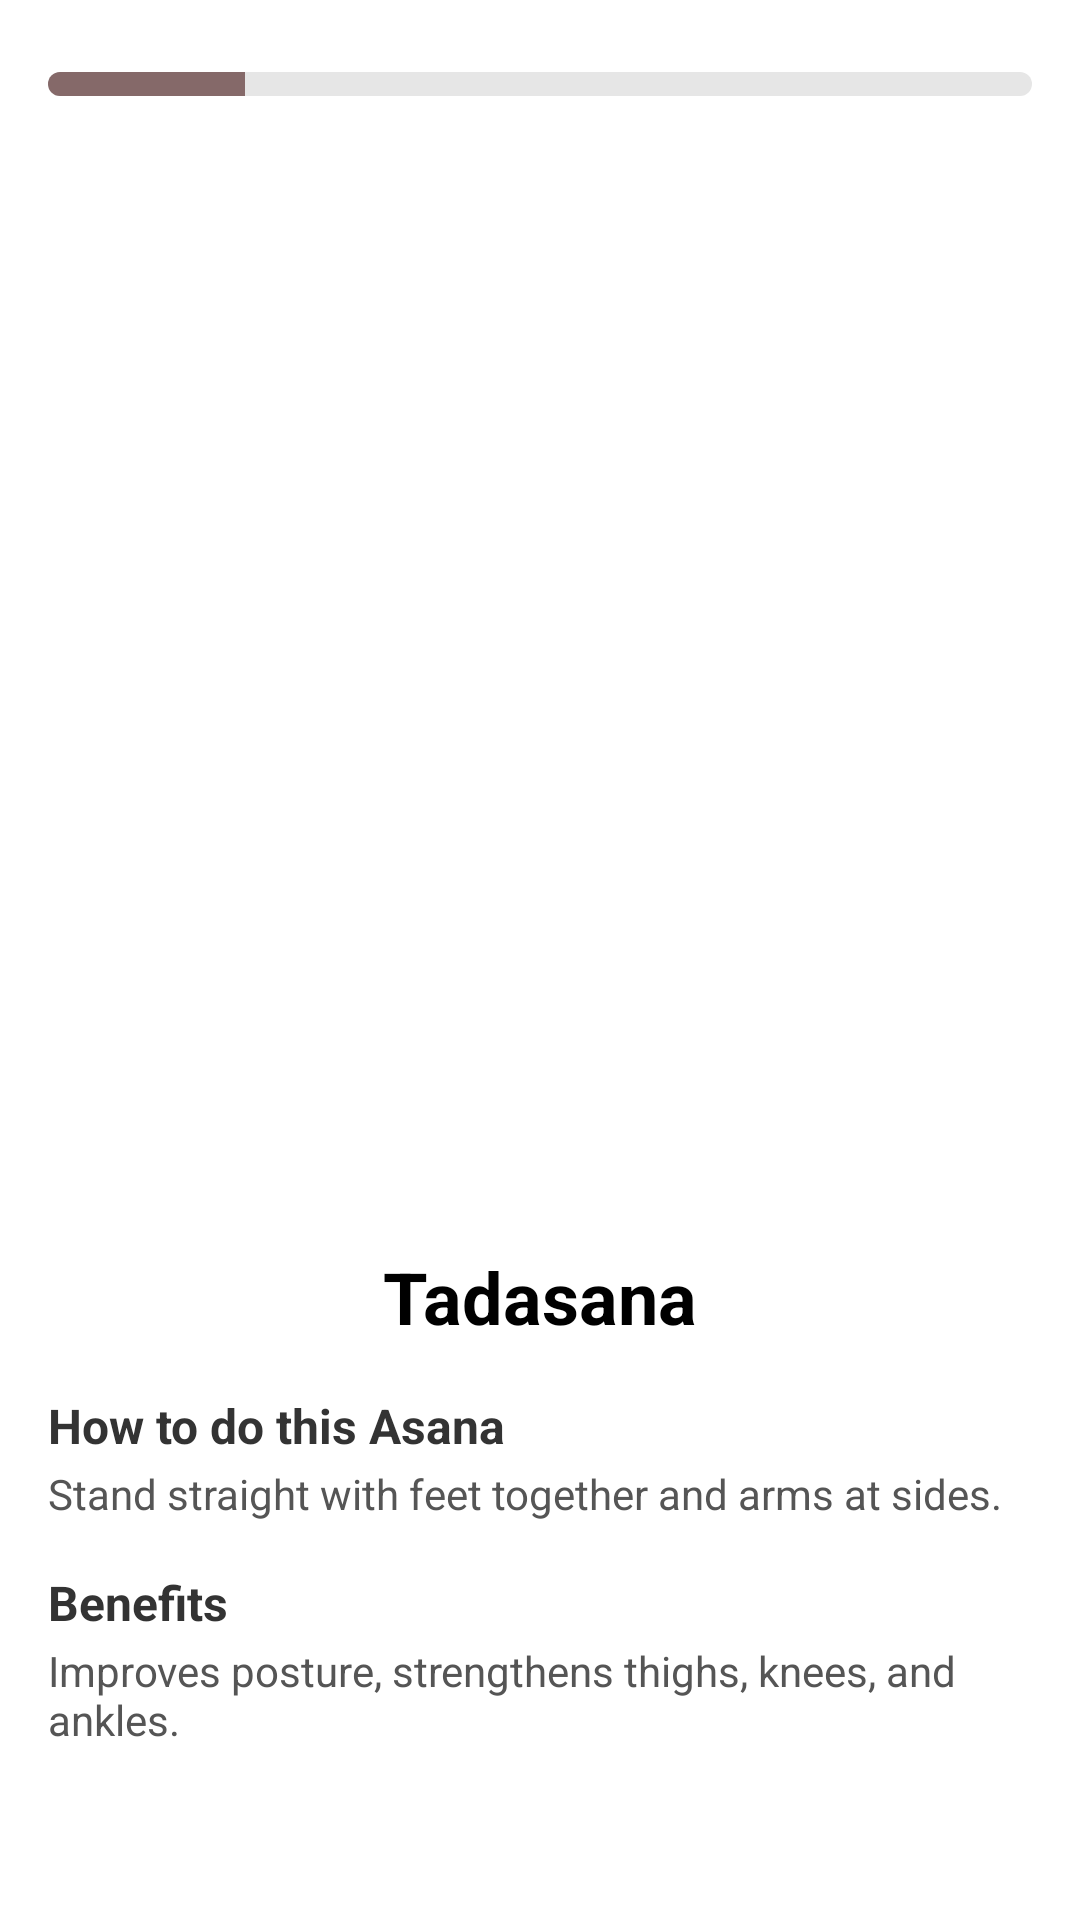

Android layout source for this screen:
<!-- AndroidManifest.xml: application theme Theme.Gurudev -->
<!-- res/layout/fragment_yoga_asana_adapter.xml -->
<?xml version="1.0" encoding="utf-8"?>
<androidx.constraintlayout.widget.ConstraintLayout
    xmlns:android="http://schemas.android.com/apk/res/android"
    xmlns:app="http://schemas.android.com/apk/res-auto"
    xmlns:tools="http://schemas.android.com/tools"
    android:layout_width="match_parent"
    android:layout_height="match_parent"
    android:background="@color/white"
    android:padding="16dp">

    
    <ProgressBar
        android:id="@+id/progressBar"
        style="?android:attr/progressBarStyleHorizontal"
        android:layout_width="0dp"
        android:layout_height="8dp"
        android:progress="20"
        android:max="100"
        android:progressDrawable="@drawable/custom_progress_bar"
        app:layout_constraintTop_toTopOf="parent"
        app:layout_constraintStart_toStartOf="parent"
        app:layout_constraintEnd_toEndOf="parent"
        android:layout_marginTop="8dp"/>

    
    <ImageView
        android:id="@+id/imageView"
        android:layout_width="269dp"
        android:layout_height="352dp"
        android:contentDescription="Person in yoga pose"
        android:src="@drawable/tadasana"
        app:layout_constraintTop_toBottomOf="@id/progressBar"
        app:layout_constraintStart_toStartOf="parent"
        app:layout_constraintEnd_toEndOf="parent"
        android:layout_marginTop="16dp" />

    
    <TextView
        android:id="@+id/asanaName"
        android:layout_width="wrap_content"
        android:layout_height="wrap_content"
        android:text="Tadasana"
        android:textSize="24sp"
        android:textStyle="bold"
        android:textColor="@color/black"
        app:layout_constraintTop_toBottomOf="@id/imageView"
        app:layout_constraintStart_toStartOf="parent"
        app:layout_constraintEnd_toEndOf="parent"
        android:layout_marginTop="16dp"/>

    
    <TextView
        android:layout_width="wrap_content"
        android:layout_height="wrap_content"
        android:text="How to do this Asana"
        android:textColor="#333333"
        android:textSize="16sp"
        android:textStyle="bold"
        app:layout_constraintTop_toBottomOf="@id/asanaName"
        app:layout_constraintStart_toStartOf="parent"
        android:layout_marginTop="16dp" />

    <TextView
        android:id="@+id/asanaDescription"
        android:layout_width="match_parent"
        android:layout_height="wrap_content"
        android:text="Stand straight with feet together and arms at sides."
        android:textColor="#555555"
        android:textSize="14sp"
        app:layout_constraintTop_toBottomOf="@id/asanaName"
        app:layout_constraintStart_toStartOf="parent"
        app:layout_constraintEnd_toEndOf="parent"
        android:layout_marginTop="40dp" />

    
    <TextView
        android:layout_width="wrap_content"
        android:layout_height="wrap_content"
        android:text="Benefits"
        android:textColor="#333333"
        android:textSize="16sp"
        android:textStyle="bold"
        app:layout_constraintTop_toBottomOf="@id/asanaDescription"
        app:layout_constraintStart_toStartOf="parent"
        android:layout_marginTop="16dp" />

    <TextView
        android:id="@+id/asanaBenefits"
        android:layout_width="match_parent"
        android:layout_height="wrap_content"
        android:text="Improves posture, strengthens thighs, knees, and ankles."
        android:textColor="#555555"
        android:textSize="14sp"
        app:layout_constraintTop_toBottomOf="@id/asanaDescription"
        app:layout_constraintStart_toStartOf="parent"
        app:layout_constraintEnd_toEndOf="parent"
        android:layout_marginTop="40dp" />

    
    <LinearLayout
        android:layout_width="380dp"
        android:layout_height="52dp"
        android:layout_marginTop="56dp"
        android:gravity="center"
        android:orientation="horizontal"
        app:layout_constraintEnd_toEndOf="parent"
        app:layout_constraintHorizontal_bias="0.0"
        app:layout_constraintStart_toStartOf="parent"
        app:layout_constraintTop_toBottomOf="@id/asanaBenefits">

        <Button
            android:id="@+id/btnPrevious"
            android:layout_width="wrap_content"
            android:layout_height="wrap_content"
            android:layout_marginEnd="16dp"
            android:backgroundTint="#C0A38D"
            android:text="Previous"
            android:textColor="@color/white"/>

        <Button
            android:id="@+id/btnNext"
            android:layout_width="wrap_content"
            android:layout_height="wrap_content"
            android:backgroundTint="#C1A48E"
            android:text="Next"
            android:textColor="@color/white" />
    </LinearLayout>

</androidx.constraintlayout.widget.ConstraintLayout>
<!-- resources referenced by this layout -->
<resources>
  <color name="black">#FF000000</color>
  <color name="white">#FFFFFFFF</color>
  <!-- drawable custom_progress_bar (drawable) -->
  <?xml version="1.0" encoding="utf-8"?>
  <layer-list xmlns:android="http://schemas.android.com/apk/res/android">
  
      
      <item>
          <shape android:shape="rectangle">
              <corners android:radius="8dp" />
              <solid android:color="#E6E6E6"/>
          </shape>
      </item>
  
      
      <item android:id="@android:id/progress">
          <clip>
              <shape android:shape="rectangle">
                  <corners android:radius="8dp" />
                  <solid android:color="#856969"/>
              </shape>
          </clip>
      </item>
  
  </layer-list>
  <style name="Theme.Gurudev" parent="Base.Theme.Gurudev" />
  <style name="Base.Theme.Gurudev" parent="Theme.AppCompat.DayNight.DarkActionBar">
          
          <item name="colorPrimary">@color/peach</item>
      </style>
  <color name="peach">#FF9989</color>
</resources>
